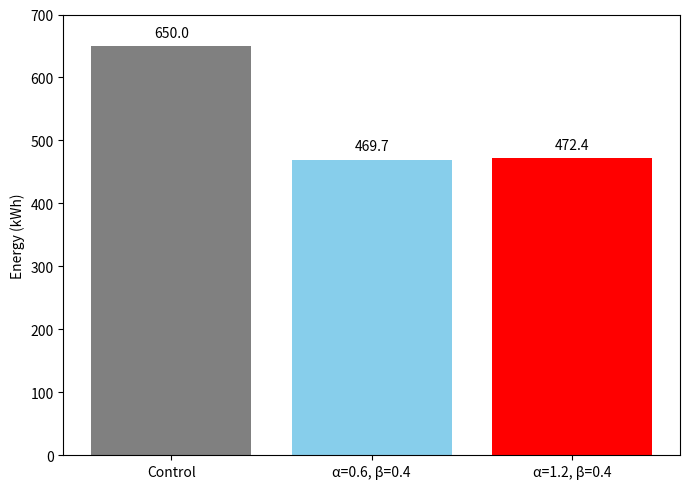

Write Python code to recreate this figure.
import matplotlib.pyplot as plt

# Data
labels = ['Control', 'α=0.6, β=0.4', 'α=1.2, β=0.4']
values = [650, 469.7, 472.4]

# Plot
plt.figure(figsize=(7, 5))
bars = plt.bar(labels, values, color=['gray', 'skyblue', 'red'])
plt.ylabel('Energy (kWh)')
plt.ylim(0, 700)

# Annotate bars
for bar in bars:
    yval = bar.get_height()
    plt.text(bar.get_x() + bar.get_width()/2, yval + 10, f'{yval:.1f}', ha='center', va='bottom')

plt.tight_layout()
plt.show()